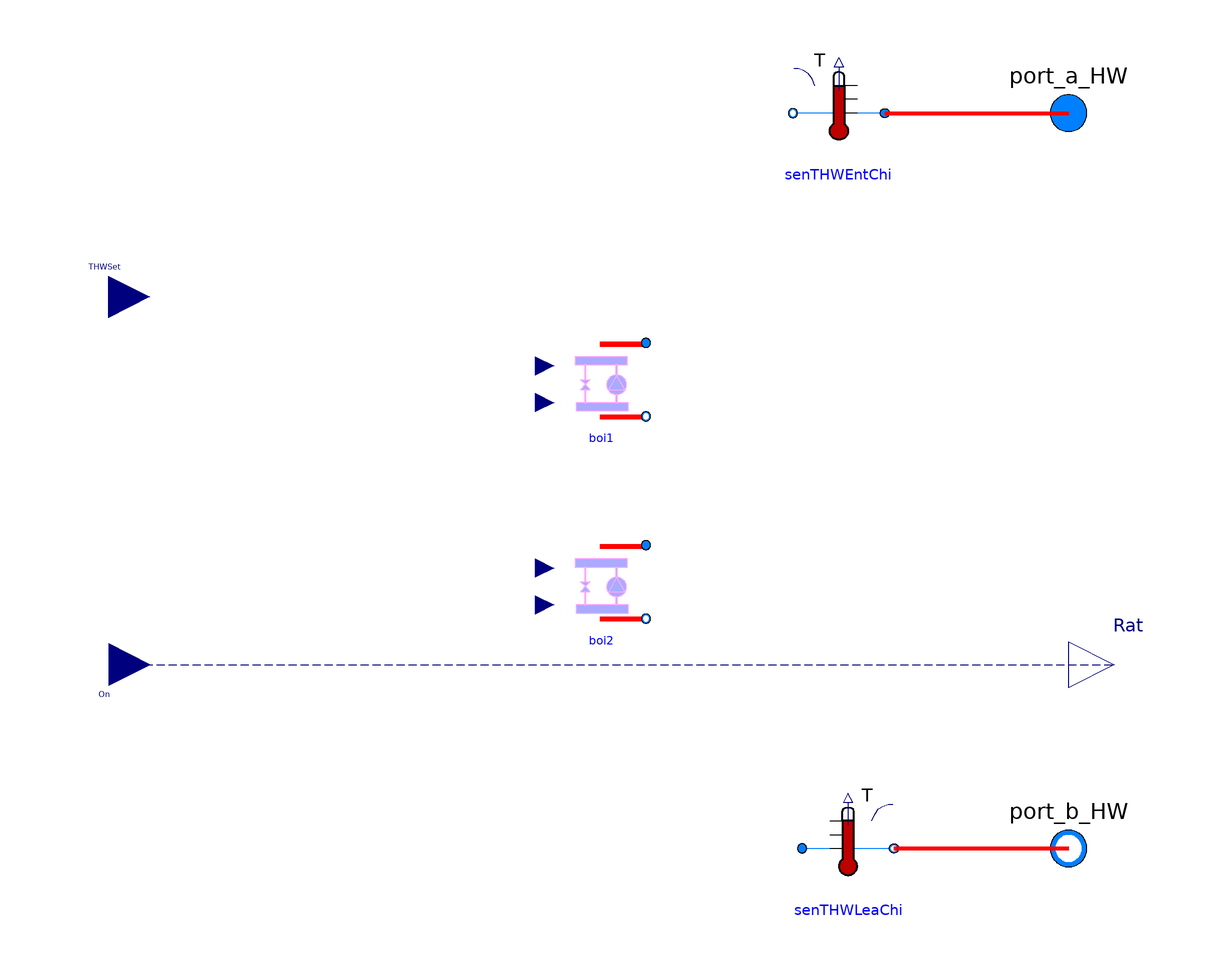

This picture is the connection diagram that the Modelica source below describes through its graphical annotations.

model MultiHeterBoilers
  replaceable package MediumHW =
     Modelica.Media.Interfaces.PartialMedium
    "Medium in the hot water side";
  parameter Modelica.Units.SI.Pressure dPHW_nominal
    "Pressure difference at the chilled water side";
  parameter Modelica.Units.SI.MassFlowRate mHW_flow_nominal[:]
    "Nominal mass flow rate at the chilled water side";
  parameter Modelica.Units.SI.Temperature THW_start
    "The start temperature of chilled water side";
  parameter Modelica.Units.SI.TemperatureDifference dTHW_nominal
    "Temperature difference between the outlet and inlet of the module";
  parameter Real eta[n+m,:] "Fan efficiency";
  Modelica.Blocks.Interfaces.RealInput On[n+m](min=0,max=1) "On signal"    annotation (Placement(transformation(extent={{-118,
            -31},{-100,-49}})));
  Modelica.Blocks.Interfaces.RealInput THWSet
    "Temperature setpoint of the chilled water"
    annotation (Placement(transformation(extent={{-118,31},{-100,49}})));
  Modelica.Fluid.Interfaces.FluidPort_b port_b_HW(redeclare package Medium =
        MediumHW)
    "Fluid connector b2 (positive design flow direction is from port_a2 to port_b2)"
    annotation (Placement(transformation(extent={{90,-90},{110,-70}}),
        iconTransformation(extent={{90,-90},{110,-70}})));
  Modelica.Fluid.Interfaces.FluidPort_a port_a_HW(redeclare package Medium =
        MediumHW)
    "Fluid connector a2 (positive design flow direction is from port_a2 to port_b2)"
    annotation (Placement(transformation(extent={{90,70},{110,90}})));
  Buildings.Fluid.Sensors.TemperatureTwoPort senTHWEntChi(
    allowFlowReversal=true,
    redeclare package Medium = MediumHW,
    m_flow_nominal=sum(mHW_flow_nominal)) annotation (Placement(transformation(
        extent={{10,-10},{-10,10}},
        rotation=0,
        origin={50,80})));
  Buildings.Fluid.Sensors.TemperatureTwoPort senTHWLeaChi(
    allowFlowReversal=true,
    redeclare package Medium = MediumHW,
    m_flow_nominal=sum(mHW_flow_nominal),
    T_start=THW_start) annotation (Placement(transformation(
        extent={{-10,-10},{10,10}},
        rotation=0,
        origin={52,-80})));
  Modelica.Blocks.Interfaces.RealOutput Rat[n+m] "compressor speed ratio"
    annotation (Placement(transformation(extent={{100,-50},{120,-30}})));
  Devices.WaterSide.Boiler boi1[n](
    redeclare package MediumHW = MediumHW,
    dPHW_nominal=dPHW_nominal,
    mHW_flow_nominal=mHW_flow_nominal[1:n],
    dTHW_nominal=dTHW_nominal,
    eta=eta[1:n],
    boi(T_nominal(displayUnit="K")),
    THW=THW_start,
    GaiPi=1,
    tIntPi=60) annotation (Placement(transformation(extent={{-12,12},{8,32}})));
  parameter Integer n
    "Number of boilers in group 1";
  parameter Integer m
    "Number of boilers in group 2";
  Devices.WaterSide.Boiler boi2[m](
    redeclare package MediumHW = MediumHW,
    dPHW_nominal=dPHW_nominal,
    mHW_flow_nominal=mHW_flow_nominal[n+1:m+n],
    dTHW_nominal=dTHW_nominal,
    eta=eta[n+1:m+n],
    boi(T_nominal(displayUnit="K")),
    THW=THW_start,
    GaiPi=1,
    tIntPi=60) annotation (Placement(transformation(extent={{-12,-32},{8,-12}})));
equation
  connect(senTHWEntChi.port_a, port_a_HW) annotation (Line(
      points={{60,80},{100,80}},
      color={255,0,0},
      thickness=1));
  connect(senTHWLeaChi.port_b, port_b_HW) annotation (Line(
      points={{62,-80},{100,-80}},
      color={255,0,0},
      thickness=1));
  connect(port_b_HW, port_b_HW) annotation (Line(
      points={{100,-80},{100,-80}},
      color={0,127,255},
      smooth=Smooth.None,
      thickness=1));
  for i in 1:n loop
    connect(boi1[i].port_a_HW, senTHWEntChi.port_b);
    connect(boi1[i].port_b_CHW, senTHWLeaChi.port_a);
    connect(boi1[i].THWSet, THWSet);
    connect(boi1[i].On, On[i]);
  end for;
  for i in 1:m loop
    connect(boi2[i].port_a_HW, senTHWEntChi.port_b);
    connect(boi2[i].port_b_CHW, senTHWLeaChi.port_a);
    connect(boi2[i].THWSet, THWSet);
    connect(boi2[i].On, On[i+n]);
  end for;


  connect(On, Rat) annotation (Line(points={{-109,-40},{110,-40}},           color={0,0,127},
      pattern=LinePattern.Dash));

  annotation (Icon(coordinateSystem(preserveAspectRatio=false), graphics={
        Rectangle(
          extent={{-28,80},{26,40}},
          lineColor={0,0,255},
          pattern=LinePattern.None,
          fillColor={95,95,95},
          fillPattern=FillPattern.Solid),
        Rectangle(
          extent={{-28,-40},{26,-80}},
          lineColor={0,0,255},
          pattern=LinePattern.None,
          fillColor={95,95,95},
          fillPattern=FillPattern.Solid),
        Line(
          points={{40,-80},{102,-80}},
          color={255,0,0}),
        Line(
          points={{40,-80},{40,50},{26,50}},
          color={255,0,0}),
        Line(
          points={{26,-70},{40,-70}},
          color={255,0,0}),
        Line(
          points={{26,-48},{60,-48},{60,80}},
          color={255,0,0}),
        Line(
          points={{100,80},{60,80}},
          color={255,0,0}),
        Line(
          points={{26,72},{60,72}},
          color={255,0,0}),
        Ellipse(
          extent={{20,56},{30,44}},
          lineColor={0,0,255},
          fillColor={0,128,255},
          fillPattern=FillPattern.Solid),
        Ellipse(
          extent={{22,54},{28,46}},
          lineColor={0,0,255},
          fillColor={255,255,255},
          fillPattern=FillPattern.Solid),
        Ellipse(
          extent={{20,-64},{30,-76}},
          lineColor={0,0,255},
          fillColor={0,128,255},
          fillPattern=FillPattern.Solid),
        Ellipse(
          extent={{22,-66},{28,-74}},
          lineColor={0,0,255},
          fillColor={255,255,255},
          fillPattern=FillPattern.Solid),
        Ellipse(
          extent={{20,78},{30,66}},
          lineColor={0,0,255},
          fillColor={0,128,255},
          fillPattern=FillPattern.Solid),
        Ellipse(
          extent={{20,-44},{30,-56}},
          lineColor={0,0,255},
          fillColor={0,128,255},
          fillPattern=FillPattern.Solid)}),                      Diagram(coordinateSystem(preserveAspectRatio=false)));
end MultiHeterBoilers;